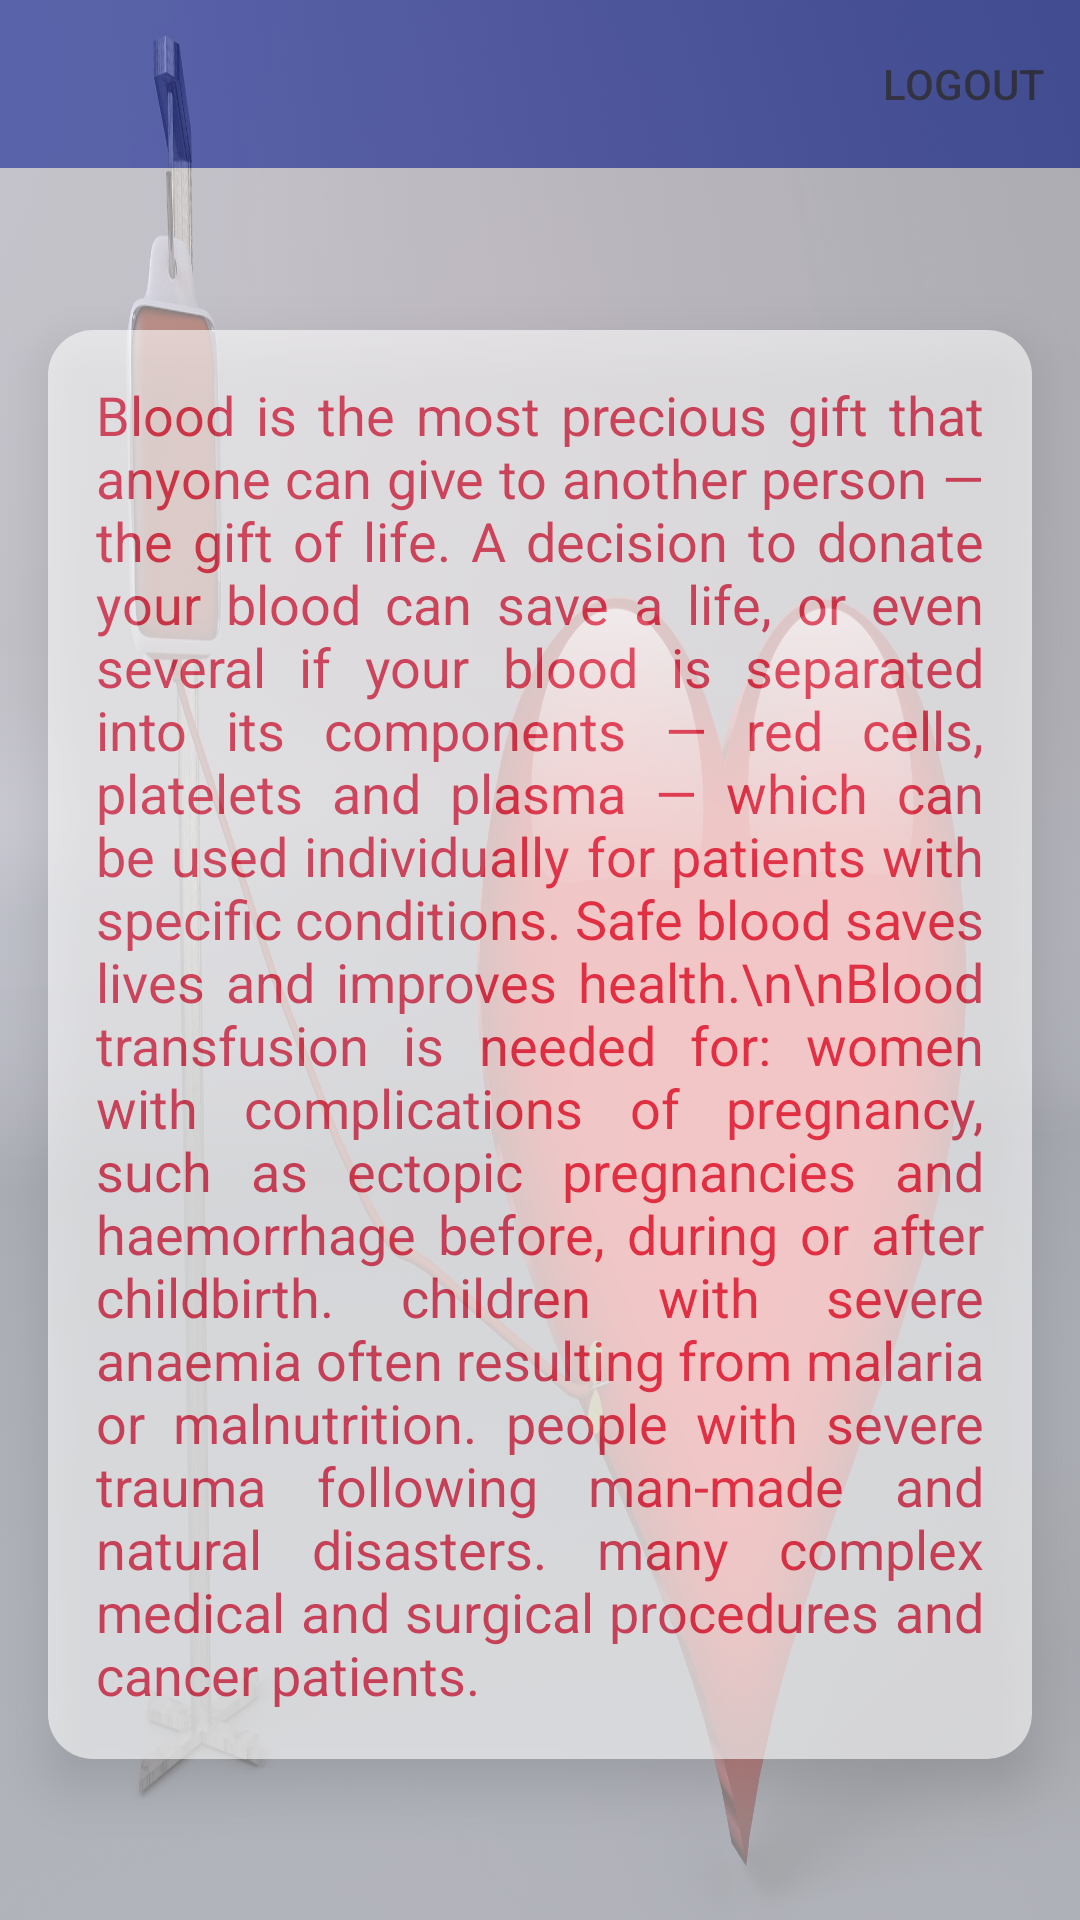

This screen was rendered from an Android layout file. Write that file and the resources it references.
<!-- AndroidManifest.xml: application theme Theme.BloodDonation -->
<!-- res/layout/activity_why_donate_blood.xml -->
<?xml version="1.0" encoding="utf-8"?>
<androidx.constraintlayout.widget.ConstraintLayout xmlns:android="http://schemas.android.com/apk/res/android"
    xmlns:app="http://schemas.android.com/apk/res-auto"
    xmlns:tools="http://schemas.android.com/tools"
    android:layout_width="match_parent"
    android:layout_height="match_parent"
    tools:context=".Activity_WhyDonateBlood">

    <include
        android:id="@+id/include2"
        layout="@layout/layout_toolbar_for_non_home_activity" />

    <TextView
        android:alpha="0.6"
        android:elevation="10dp"
        android:background="@drawable/background_about_us"
        android:id="@+id/textView2"
        android:layout_width="0dp"
        android:layout_height="wrap_content"
        android:layout_margin="16dp"
        android:justificationMode="inter_word"
        android:padding="16dp"
        android:text="Blood is the most precious gift that anyone can give to another person — the gift of life.
A decision to donate your blood can save a life, or even several
if your blood is separated into its components — red cells, platelets and plasma —
which can be used individually for patients with specific conditions.
Safe blood saves lives and improves health.\n\nBlood transfusion is needed for:
women with complications of pregnancy, such as ectopic pregnancies and haemorrhage before, during or after childbirth.
children with severe anaemia often resulting from malaria or malnutrition.
people with severe trauma following man-made and natural disasters.
many complex medical and surgical procedures and cancer patients.
"
        android:textColor="@color/secondary_crane_red"
        android:textSize="18sp"
        app:layout_constraintBottom_toBottomOf="parent"
        app:layout_constraintEnd_toEndOf="parent"
        app:layout_constraintHorizontal_bias="0.0"
        app:layout_constraintStart_toStartOf="parent"
        app:layout_constraintTop_toBottomOf="@+id/include2" />

    <ImageView
        android:id="@+id/imageView"
        android:layout_width="match_parent"
        android:layout_height="match_parent"
        android:adjustViewBounds="true"
        android:alpha=".50"
        android:scaleType="fitXY"
        app:layout_constraintBottom_toBottomOf="parent"
        app:layout_constraintEnd_toEndOf="parent"
        app:layout_constraintStart_toStartOf="parent"
        app:layout_constraintTop_toTopOf="@+id/include2"
        app:srcCompat="@drawable/image_why_donat" />
</androidx.constraintlayout.widget.ConstraintLayout>
<!-- res/layout/layout_toolbar_for_non_home_activity.xml (included above) -->
<?xml version="1.0" encoding="utf-8"?>
    <com.google.android.material.appbar.AppBarLayout
        xmlns:android="http://schemas.android.com/apk/res/android"
        xmlns:app="http://schemas.android.com/apk/res-auto"
        android:id="@+id/NonHomeActivity_Appbar"
        android:layout_width="match_parent"
        android:layout_height="wrap_content"
        app:layout_constraintEnd_toEndOf="parent"
        app:layout_constraintStart_toStartOf="parent"
        app:layout_constraintTop_toTopOf="parent"

    >

        <androidx.appcompat.widget.Toolbar
            android:id="@+id/NonHomeActivity_Toolbar"
            android:layout_width="match_parent"
            android:layout_height="wrap_content"
            app:menu="@menu/menu_item_for_non_home_activity_toolbar"
            android:background="#2A40BC"
            />
    </com.google.android.material.appbar.AppBarLayout>
<!-- resources referenced by this layout -->
<resources>
  <color name="secondary_crane_red">#E30425</color>
  <!-- drawable background_about_us (drawable) -->
  <?xml version="1.0" encoding="utf-8"?>
  <selector xmlns:android="http://schemas.android.com/apk/res/android">
      <item>
          <shape android:shape="rectangle">
              <corners android:radius="15dp" />
              <solid android:color="#ffffff" />
          </shape>
      </item>
  
  </selector>
  <!-- drawable image_why_donat: jpg bitmap (drawable, 113492 bytes) -->
  <style name="Theme.BloodDonation" parent="Theme.MaterialComponents.DayNight.NoActionBar">
          
          <item name="colorPrimary">@color/purple_500</item>
          <item name="colorPrimaryVariant">@color/purple_700</item>
          <item name="colorOnPrimary">@color/white</item>
          
          <item name="colorSecondary">@color/teal_200</item>
          <item name="colorSecondaryVariant">@color/teal_700</item>
          <item name="colorOnSecondary">@color/black</item>
          
          <item name="android:statusBarColor">?attr/colorPrimaryVariant</item>
          
      </style>
  <color name="purple_500">#FF6200EE</color>
  <color name="purple_700">#FF3700B3</color>
  <color name="white">#FFFFFFFF</color>
  <color name="teal_200">#FF03DAC5</color>
  <color name="teal_700">#FF018786</color>
  <color name="black">#FF000000</color>
</resources>
